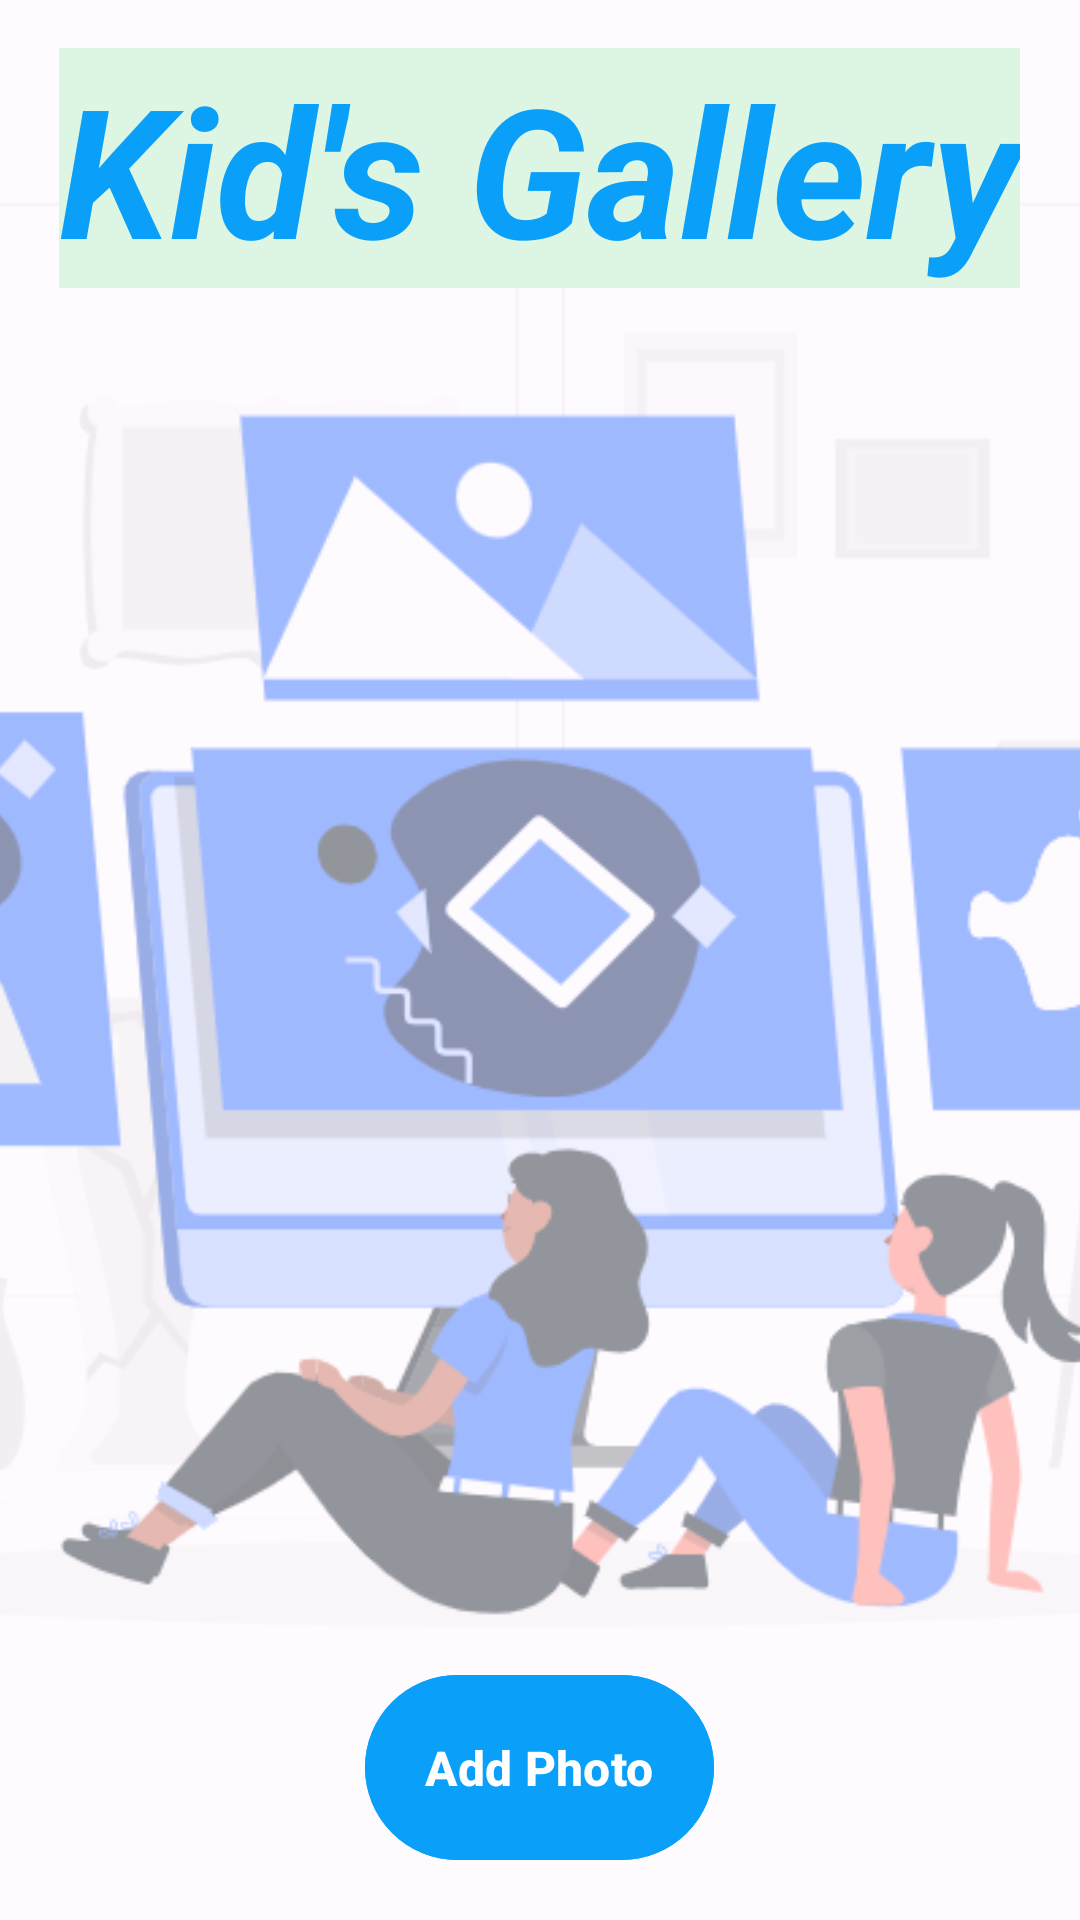

Produce the Android XML layout that renders to this screen, including the resource entries it uses.
<!-- AndroidManifest.xml: application theme Theme.KinderKit -->
<!-- res/layout/activity_gallery.xml -->
<?xml version="1.0" encoding="utf-8"?>
<RelativeLayout xmlns:android="http://schemas.android.com/apk/res/android"
    xmlns:tools="http://schemas.android.com/tools"
    android:layout_width="match_parent"
    android:layout_height="match_parent"
    tools:context=".Views.GalleryActivity">

    
    <ImageView
        android:id="@+id/backgroundImage"
        android:layout_width="match_parent"
        android:layout_height="match_parent"
        android:alpha="0.5"
        android:scaleType="centerCrop"
        android:src="@drawable/gallerybackground" />

    <com.google.android.material.imageview.ShapeableImageView
        android:id="@+id/GA_SIV_gallery"
        android:layout_width="match_parent"
        android:layout_height="match_parent" />

    <com.google.android.material.textview.MaterialTextView
        android:id="@+id/GA_MTV_title"
        android:layout_width="wrap_content"
        android:layout_height="wrap_content"
        android:layout_centerHorizontal="true"
        android:layout_marginTop="16dp"
        android:background="#DDF6E4"
        android:text="@string/gallery_title"
        android:textColor="#0AA0FA"
        android:textSize="60sp"
        android:textStyle="bold|italic" />

    <androidx.recyclerview.widget.RecyclerView
        android:id="@+id/GA_RV_gallery"
        android:layout_width="match_parent"
        android:layout_height="0dp"
        android:layout_above="@+id/EA_MB_add_photo"
        android:layout_below="@id/GA_MTV_title"
        android:layout_centerHorizontal="true"
        android:layout_marginHorizontal="16dp"
        android:layout_marginTop="16dp"
        android:padding="10dp"
        android:scrollbarStyle="insideOverlay"
        android:scrollbars="vertical" />

    <com.google.android.material.button.MaterialButton
        android:id="@+id/EA_MB_add_photo"
        android:layout_width="wrap_content"
        android:layout_height="wrap_content"
        android:layout_alignParentBottom="true"
        android:layout_centerHorizontal="true"
        android:layout_marginBottom="16dp"
        android:backgroundTint="#0AA0FA"
        android:padding="20dp"
        android:text="@string/add_photo"
        android:textColor="#FFFFFF"
        android:textSize="16sp"
        android:textStyle="bold" />

</RelativeLayout>
<!-- resources referenced by this layout -->
<resources>
  <!-- drawable gallerybackground: png bitmap (drawable, 45809 bytes) -->
  <string name="add_photo">Add Photo</string>
  <string name="gallery_title">Kid\'s Gallery</string>
  <style name="Theme.KinderKit" parent="Base.Theme.KinderKit" />
  <style name="Base.Theme.KinderKit" parent="Theme.Material3.DayNight.NoActionBar">
          
          
      </style>
</resources>
